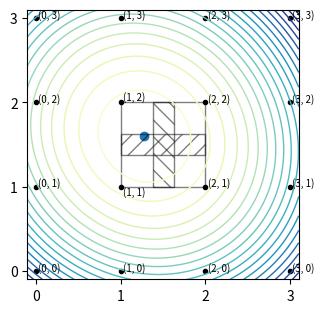

Python code for this plot:
# setting up the constant capacitance model_threshold_1
import matplotlib.patches as patches
import matplotlib.pyplot as plt
import numpy as np

cdd = np.array([
    1, -0.1,
    -0.1, 1
]).reshape(2, 2)

cgd = np.array([
    1, 0.2,
    0.2, 1
]).reshape(2, 2)

vg = np.array([1, 1.4])


def Free(N):
    delta = (cgd @ vg - N)
    delta = delta[..., np.newaxis]
    return (np.swapaxes(delta, -1, -2) @ np.linalg.inv(cdd) @ delta).squeeze()


x = np.linspace(-0.1, 3.1, 100)
y = np.linspace(-0.1, 3.1, 100)
N = np.stack(np.meshgrid(
    x, y
), axis=-1)

F = Free(N)

n_x, n_y = np.meshgrid(
    np.arange(0, 4), np.arange(0, 4)
)

n_cont = cgd @ vg

N = np.stack([n_x, n_y], axis=-1)

fig, ax = plt.subplots(figsize=(3.5, 3.5))

ax.contour(x, y, F, levels=20, linewidths=1, alpha=1., cmap='YlGnBu')
ax.scatter(n_x.reshape(-1), n_y.reshape(-1), c='k', marker='.')
ax.scatter(n_cont[0], n_cont[1])
plt.xlim(x.min(), x.max())
plt.ylim(y.min(), y.max())
plt.xticks(np.arange(0, 4))
plt.yticks(np.arange(0, 4))

t = 1 / 4

rect_x = patches.Rectangle((1, 1.5 - t / 2), 1, t, linewidth=1, edgecolor='k', facecolor='none', hatch='//', alpha=0.5)
rect_y = patches.Rectangle((1.5 - t / 2, 1), t, 1, linewidth=1, edgecolor='k', facecolor='none', hatch='\\\\',
                           alpha=0.5)

rect_full = patches.Rectangle((1, 1), 1, 1, linewidth=1, edgecolor='k', facecolor='none', alpha=0.5)

ax.add_patch(rect_x)
ax.add_patch(rect_y)
ax.add_patch(rect_full)

for i in range(4):
    for j in range(4):

        match (i, j):
            case (1, 1):
                ax.annotate(f'({i}, {j})', (i + 0.025, j - 0.1), fontsize=7)
            case (1, 2):
                ax.annotate(f'({i}, {j})', (i + 0.025, j + 0.025), fontsize=7)
            case _:
                ax.annotate(f'({i}, {j})', (i + 0.025, j), fontsize=7)

plt.show()
